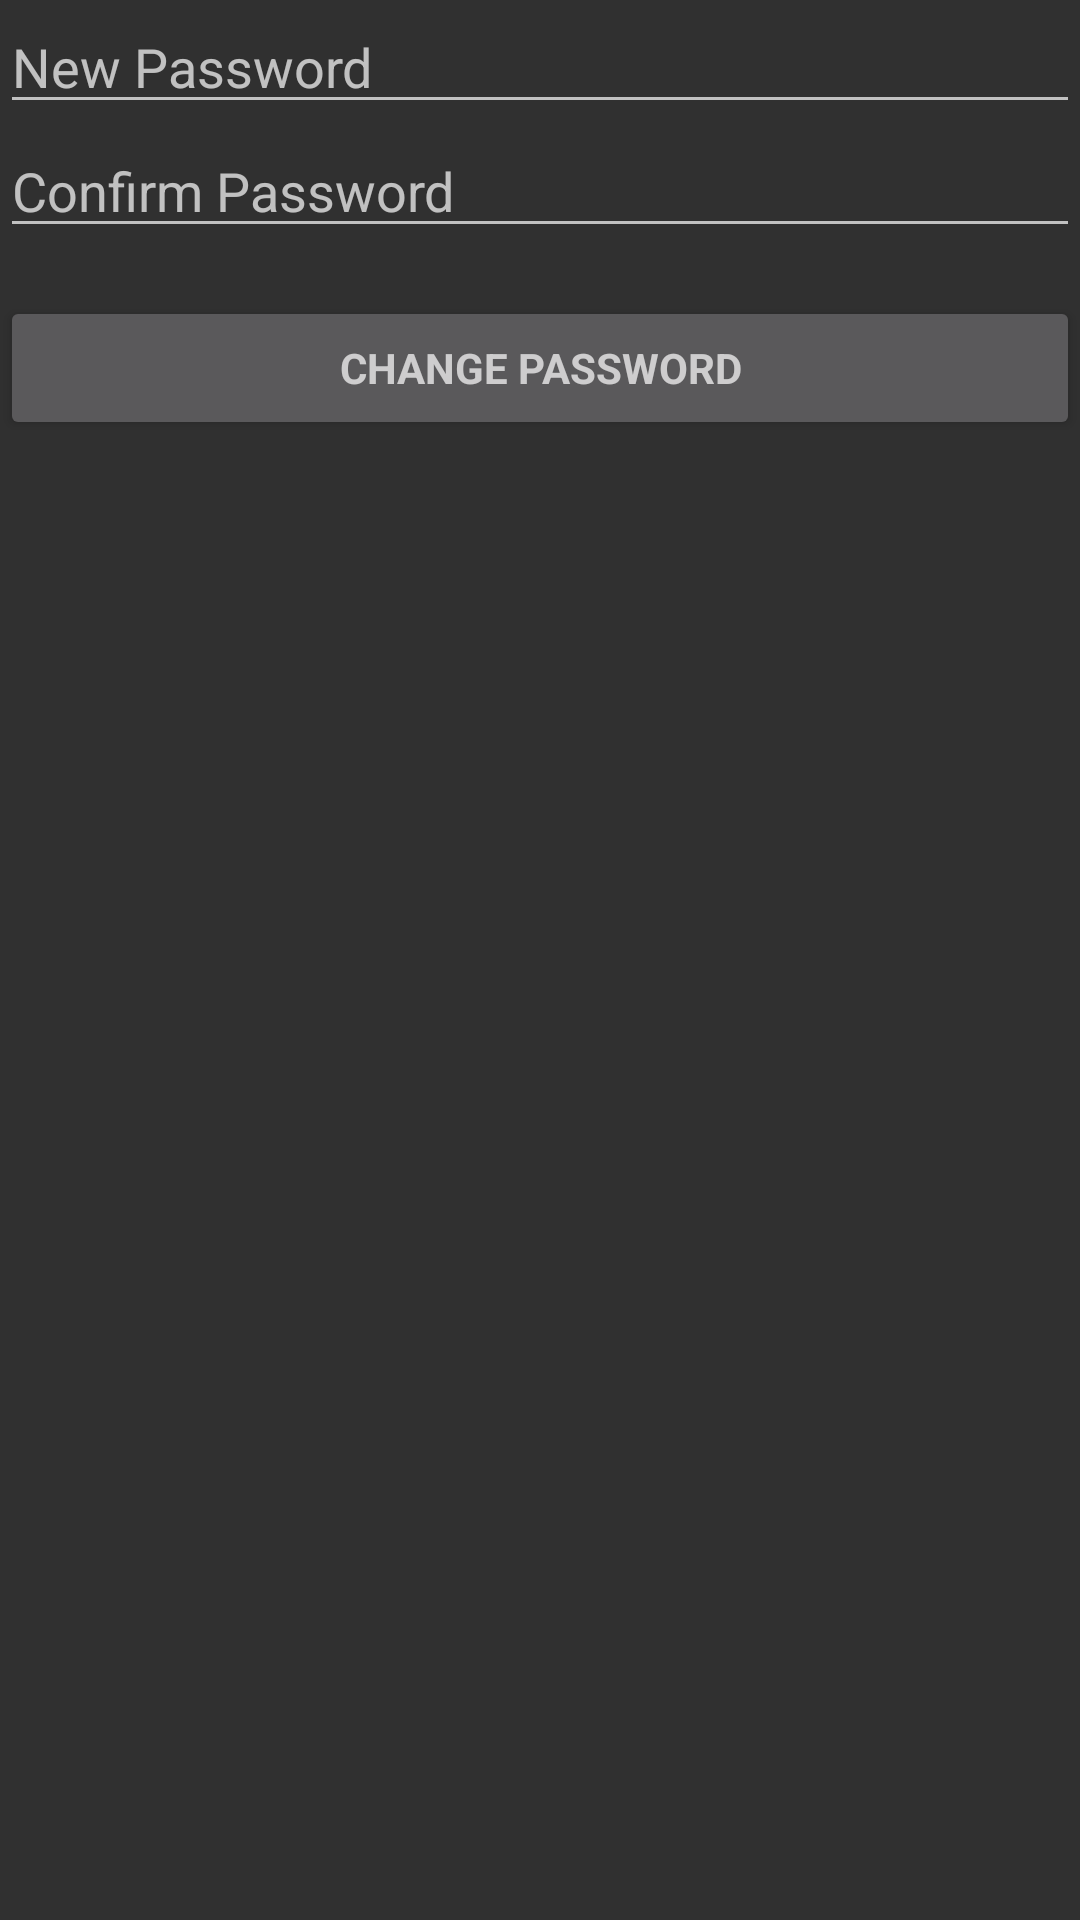

Android layout source for this screen:
<!-- AndroidManifest.xml: application theme Theme.AppCompat.NoActionBar -->
<!-- res/layout/activity_change_password.xml -->
<LinearLayout xmlns:android="http://schemas.android.com/apk/res/android"
    xmlns:tools="http://schemas.android.com/tools"
    android:layout_width="match_parent"
    android:layout_height="match_parent"
    android:gravity="center_horizontal"
    android:orientation="vertical"


    tools:context=".ChangePassword">


    <EditText

        android:id="@+id/etPassword"
        android:layout_width="match_parent"
        android:layout_height="wrap_content"
        android:hint="New Password"
        android:inputType="text"
        android:maxLines="1"
        android:singleLine="true" />


    <EditText
        android:id="@+id/etComfirmPassword"
        android:layout_width="match_parent"
        android:layout_height="wrap_content"
        android:hint="Confirm Password"
        android:imeActionId="6"
        android:imeActionLabel="@string/action_sign_in_short"
        android:imeOptions="actionUnspecified"
        android:inputType="textPassword"
        android:maxLines="1"
        android:singleLine="true" />


    <Button
        android:id="@+id/btnChangePassword"
        style="?android:textAppearanceSmall"
        android:layout_width="match_parent"
        android:layout_height="wrap_content"
        android:layout_marginTop="16dp"
        android:text="Change Password"
        android:textStyle="bold" />


</LinearLayout>
<!-- resources referenced by this layout -->
<resources>
  <string name="action_sign_in_short">Sign in</string>
</resources>
